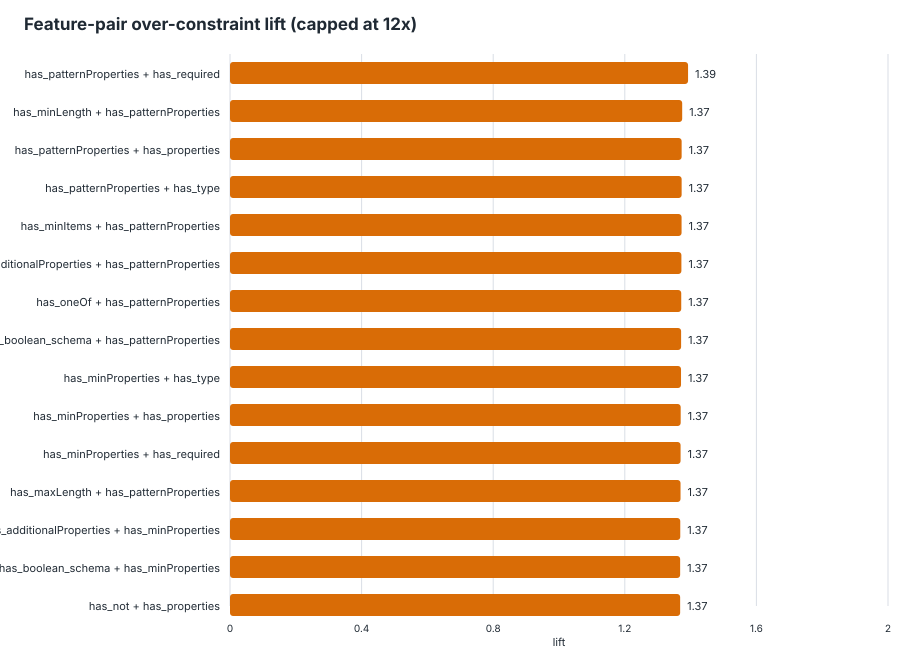

Data behind this chart, as committed beside it:
feature_pair, feature_a, feature_b, schemas_with_pair, schemas_without_pair, support, over_with_pair, over_without_pair, over_denominator_with, over_denominator_without, over_rate_with, over_rate_without, lift, delta, eligible_lift
has_patternProperties__AND__has_required, has_patternProperties, has_required, 92, 1731, 0.05047, 170, 2098, 170, 2921, 1, 0.7182, 1.392, 0.2818, true
has_minLength__AND__has_patternPropertie…, has_minLength, has_patternProperties, 39, 1784, 0.02139, 70, 2198, 70, 3021, 1, 0.7276, 1.374, 0.2724, true
has_patternProperties__AND__has_properti…, has_patternProperties, has_properties, 119, 1704, 0.06528, 213, 2055, 217, 2874, 0.9816, 0.715, 1.373, 0.2665, true
has_patternProperties__AND__has_type, has_patternProperties, has_type, 119, 1704, 0.06528, 213, 2055, 217, 2874, 0.9816, 0.715, 1.373, 0.2665, true
has_minItems__AND__has_patternProperties, has_minItems, has_patternProperties, 33, 1790, 0.0181, 59, 2209, 59, 3032, 1, 0.7286, 1.373, 0.2714, true
has_additionalProperties__AND__has_patte…, has_additionalProperties, has_patternProperties, 89, 1734, 0.04882, 159, 2109, 161, 2930, 0.9876, 0.7198, 1.372, 0.2678, true
has_oneOf__AND__has_patternProperties, has_oneOf, has_patternProperties, 28, 1795, 0.01536, 53, 2215, 53, 3038, 1, 0.7291, 1.372, 0.2709, true
has_boolean_schema__AND__has_patternProp…, has_boolean_schema, has_patternProperties, 87, 1736, 0.04772, 156, 2112, 158, 2933, 0.9873, 0.7201, 1.371, 0.2673, true
has_minProperties__AND__has_type, has_minProperties, has_type, 29, 1794, 0.01591, 49, 2219, 49, 3042, 1, 0.7295, 1.371, 0.2705, true
has_minProperties__AND__has_properties, has_minProperties, has_properties, 25, 1798, 0.01371, 43, 2225, 43, 3048, 1, 0.73, 1.37, 0.27, true
has_minProperties__AND__has_required, has_minProperties, has_required, 24, 1799, 0.01317, 41, 2227, 41, 3050, 1, 0.7302, 1.37, 0.2698, true
has_maxLength__AND__has_patternPropertie…, has_maxLength, has_patternProperties, 23, 1800, 0.01262, 40, 2228, 40, 3051, 1, 0.7303, 1.369, 0.2697, true
has_additionalProperties__AND__has_minPr…, has_additionalProperties, has_minProperties, 21, 1802, 0.01152, 35, 2233, 35, 3056, 1, 0.7307, 1.369, 0.2693, true
has_boolean_schema__AND__has_minProperti…, has_boolean_schema, has_minProperties, 20, 1803, 0.01097, 33, 2235, 33, 3058, 1, 0.7309, 1.368, 0.2691, true
has_not__AND__has_properties, has_not, has_properties, 20, 1803, 0.01097, 33, 2235, 33, 3058, 1, 0.7309, 1.368, 0.2691, true
has_not__AND__has_required, has_not, has_required, 20, 1803, 0.01097, 33, 2235, 33, 3058, 1, 0.7309, 1.368, 0.2691, true
has_not__AND__has_type, has_not, has_type, 20, 1803, 0.01097, 33, 2235, 33, 3058, 1, 0.7309, 1.368, 0.2691, true
has_enum__AND__has_not, has_enum, has_not, 19, 1804, 0.01042, 31, 2237, 31, 3060, 1, 0.731, 1.368, 0.269, true
has_items__AND__has_minProperties, has_items, has_minProperties, 17, 1806, 0.009325, 31, 2237, 31, 3060, 1, 0.731, 1.368, 0.269, true
has_boolean_schema__AND__has_not, has_boolean_schema, has_not, 17, 1806, 0.009325, 27, 2241, 27, 3064, 1, 0.7314, 1.367, 0.2686, true
has_defs__AND__has_not, has_defs, has_not, 16, 1807, 0.008777, 27, 2241, 27, 3064, 1, 0.7314, 1.367, 0.2686, true
has_not__AND__has_ref, has_not, has_ref, 16, 1807, 0.008777, 27, 2241, 27, 3064, 1, 0.7314, 1.367, 0.2686, true
has_defs__AND__has_minProperties, has_defs, has_minProperties, 15, 1808, 0.008228, 26, 2242, 26, 3065, 1, 0.7315, 1.367, 0.2685, true
has_minProperties__AND__has_ref, has_minProperties, has_ref, 15, 1808, 0.008228, 26, 2242, 26, 3065, 1, 0.7315, 1.367, 0.2685, true
has_additionalProperties__AND__has_not, has_additionalProperties, has_not, 16, 1807, 0.008777, 25, 2243, 25, 3066, 1, 0.7316, 1.367, 0.2684, true
has_maximum__AND__has_oneOf, has_maximum, has_oneOf, 15, 1808, 0.008228, 25, 2243, 25, 3066, 1, 0.7316, 1.367, 0.2684, true
has_minItems__AND__has_minProperties, has_minItems, has_minProperties, 13, 1810, 0.007131, 24, 2244, 24, 3067, 1, 0.7317, 1.367, 0.2683, true
has_not__AND__has_oneOf, has_not, has_oneOf, 13, 1810, 0.007131, 23, 2245, 23, 3068, 1, 0.7317, 1.367, 0.2683, true
has_maxItems__AND__has_patternProperties, has_maxItems, has_patternProperties, 12, 1811, 0.006583, 22, 2246, 22, 3069, 1, 0.7318, 1.366, 0.2682, true
has_allOf__AND__has_not, has_allOf, has_not, 12, 1811, 0.006583, 20, 2248, 20, 3071, 1, 0.732, 1.366, 0.268, true
has_items__AND__has_not, has_items, has_not, 12, 1811, 0.006583, 20, 2248, 20, 3071, 1, 0.732, 1.366, 0.268, true
has_items__AND__has_patternProperties, has_items, has_patternProperties, 71, 1752, 0.03895, 128, 2140, 130, 2961, 0.9846, 0.7227, 1.362, 0.2619, true
has_enum__AND__has_patternProperties, has_enum, has_patternProperties, 54, 1769, 0.02962, 93, 2175, 95, 2996, 0.9789, 0.726, 1.348, 0.253, true
has_pattern__AND__has_patternProperties, has_pattern, has_patternProperties, 51, 1772, 0.02798, 90, 2178, 92, 2999, 0.9783, 0.7262, 1.347, 0.252, true
has_patternProperties__AND__has_ref, has_patternProperties, has_ref, 49, 1774, 0.02688, 85, 2183, 89, 3002, 0.9551, 0.7272, 1.313, 0.2279, true
has_defs__AND__has_patternProperties, has_defs, has_patternProperties, 48, 1775, 0.02633, 83, 2185, 87, 3004, 0.954, 0.7274, 1.312, 0.2267, true
has_maxItems__AND__has_oneOf, has_maxItems, has_oneOf, 24, 1799, 0.01317, 39, 2229, 41, 3050, 0.9512, 0.7308, 1.302, 0.2204, true
has_minimum__AND__has_patternProperties, has_minimum, has_patternProperties, 22, 1801, 0.01207, 36, 2232, 38, 3053, 0.9474, 0.7311, 1.296, 0.2163, true
has_boolean_schema__AND__has_oneOf, has_boolean_schema, has_oneOf, 109, 1714, 0.05979, 179, 2089, 194, 2897, 0.9227, 0.7211, 1.28, 0.2016, true
has_default__AND__has_patternProperties, has_default, has_patternProperties, 16, 1807, 0.008777, 29, 2239, 31, 3060, 0.9355, 0.7317, 1.279, 0.2038, true
has_maxLength__AND__has_oneOf, has_maxLength, has_oneOf, 34, 1789, 0.01865, 55, 2213, 59, 3032, 0.9322, 0.7299, 1.277, 0.2023, true
has_allOf__AND__has_minItems, has_allOf, has_minItems, 16, 1807, 0.008777, 26, 2242, 28, 3063, 0.9286, 0.732, 1.269, 0.1966, true
has_additionalProperties__AND__has_oneOf, has_additionalProperties, has_oneOf, 114, 1709, 0.06253, 187, 2081, 205, 2886, 0.9122, 0.7211, 1.265, 0.1911, true
has_additionalProperties__AND__has_allOf, has_additionalProperties, has_allOf, 23, 1800, 0.01262, 37, 2231, 40, 3051, 0.925, 0.7312, 1.265, 0.1938, true
has_maximum__AND__has_minItems, has_maximum, has_minItems, 17, 1806, 0.009325, 25, 2243, 27, 3064, 0.9259, 0.732, 1.265, 0.1939, true
has_allOf__AND__has_boolean_schema, has_allOf, has_boolean_schema, 22, 1801, 0.01207, 34, 2234, 37, 3054, 0.9189, 0.7315, 1.256, 0.1874, true
has_minItems__AND__has_oneOf, has_minItems, has_oneOf, 52, 1771, 0.02852, 85, 2183, 94, 2997, 0.9043, 0.7284, 1.241, 0.1759, true
has_oneOf__AND__has_ref, has_oneOf, has_ref, 108, 1715, 0.05924, 177, 2091, 198, 2893, 0.8939, 0.7228, 1.237, 0.1712, true
has_maximum__AND__has_patternProperties, has_maximum, has_patternProperties, 13, 1810, 0.007131, 19, 2249, 21, 3070, 0.9048, 0.7326, 1.235, 0.1722, true
has_oneOf__AND__has_pattern, has_oneOf, has_pattern, 58, 1765, 0.03182, 91, 2177, 102, 2989, 0.8922, 0.7283, 1.225, 0.1638, true
has_defs__AND__has_oneOf, has_defs, has_oneOf, 110, 1713, 0.06034, 178, 2090, 201, 2890, 0.8856, 0.7232, 1.225, 0.1624, true
has_maximum__AND__has_ref, has_maximum, has_ref, 27, 1796, 0.01481, 41, 2227, 46, 3045, 0.8913, 0.7314, 1.219, 0.1599, true
has_oneOf__AND__has_required, has_oneOf, has_required, 158, 1665, 0.08667, 252, 2016, 289, 2802, 0.872, 0.7195, 1.212, 0.1525, true
has_items__AND__has_oneOf, has_items, has_oneOf, 144, 1679, 0.07899, 234, 2034, 268, 2823, 0.8731, 0.7205, 1.212, 0.1526, true
has_defs__AND__has_maximum, has_defs, has_maximum, 26, 1797, 0.01426, 39, 2229, 44, 3047, 0.8864, 0.7315, 1.212, 0.1548, true
has_anyOf__AND__has_minItems, has_anyOf, has_minItems, 32, 1791, 0.01755, 46, 2222, 52, 3039, 0.8846, 0.7312, 1.21, 0.1535, true
has_minimum__AND__has_oneOf, has_minimum, has_oneOf, 28, 1795, 0.01536, 45, 2223, 51, 3040, 0.8824, 0.7312, 1.207, 0.1511, true
has_enum__AND__has_oneOf, has_enum, has_oneOf, 120, 1703, 0.06583, 188, 2080, 216, 2875, 0.8704, 0.7235, 1.203, 0.1469, true
has_allOf__AND__has_items, has_allOf, has_items, 30, 1793, 0.01646, 49, 2219, 56, 3035, 0.875, 0.7311, 1.197, 0.1439, true
has_oneOf__AND__has_properties, has_oneOf, has_properties, 182, 1641, 0.09984, 286, 1982, 333, 2758, 0.8589, 0.7186, 1.195, 0.1402, true
... 325 more rows
